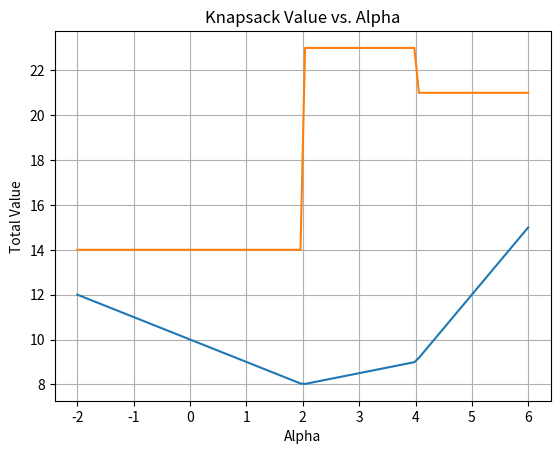

Here is the Python script that generated this plot:
import numpy as np
import matplotlib
import matplotlib.pyplot as plt

matplotlib.use('Agg')

projects = [
    {"novelty": -1, "experience": 10, "cost": 2, "value": 14},
    {"novelty": 1, "experience": 2, "cost": 1, "value": 11},
    {"novelty": -0.5, "experience": 5, "cost": 1, "value": 12},
    {"novelty": 2, "experience": -5, "cost": 1, "value": 10},
]

capacity = 2


def calculate_value(project, alpha):
    return project["novelty"] * alpha + project["experience"]


def knapsack(projects, capacity, alpha):
    n = len(projects)
    # Initialize DP table
    dp = np.zeros((n + 1, capacity + 1))
    val = np.zeros((n + 1, capacity + 1))

    for i in range(1, n + 1):
        for w in range(capacity + 1):
            if projects[i - 1]["cost"] <= w:
                dp[i][w] = max(dp[i - 1][w],
                               dp[i - 1][w - projects[i - 1]["cost"]] + calculate_value(projects[i - 1], alpha))
                if dp[i - 1][w] > dp[i - 1][w - projects[i - 1]["cost"]] + calculate_value(projects[i - 1], alpha):
                    val[i][w] = val[i - 1][w]
                else:
                    val[i][w] = val[i - 1][w - projects[i - 1]["cost"]] + projects[i - 1]["value"]
            else:
                dp[i][w] = dp[i - 1][w]
                val[i][w] = val[i - 1][w]

    return dp[n][capacity], val[n][capacity]


# Vary alpha and collect results
alphas = np.linspace(-2, 6, 100)
values = [knapsack(projects, capacity, alpha)[0] for alpha in alphas]
true_values = [knapsack(projects, capacity, alpha)[1] for alpha in alphas]
# Plot the results
plt.plot(alphas, values)
plt.plot(alphas, true_values)
plt.xlabel("Alpha")
plt.ylabel("Total Value")
plt.title("Knapsack Value vs. Alpha")
plt.grid(True)
plt.savefig("knapsack_value_vs_alpha.png")